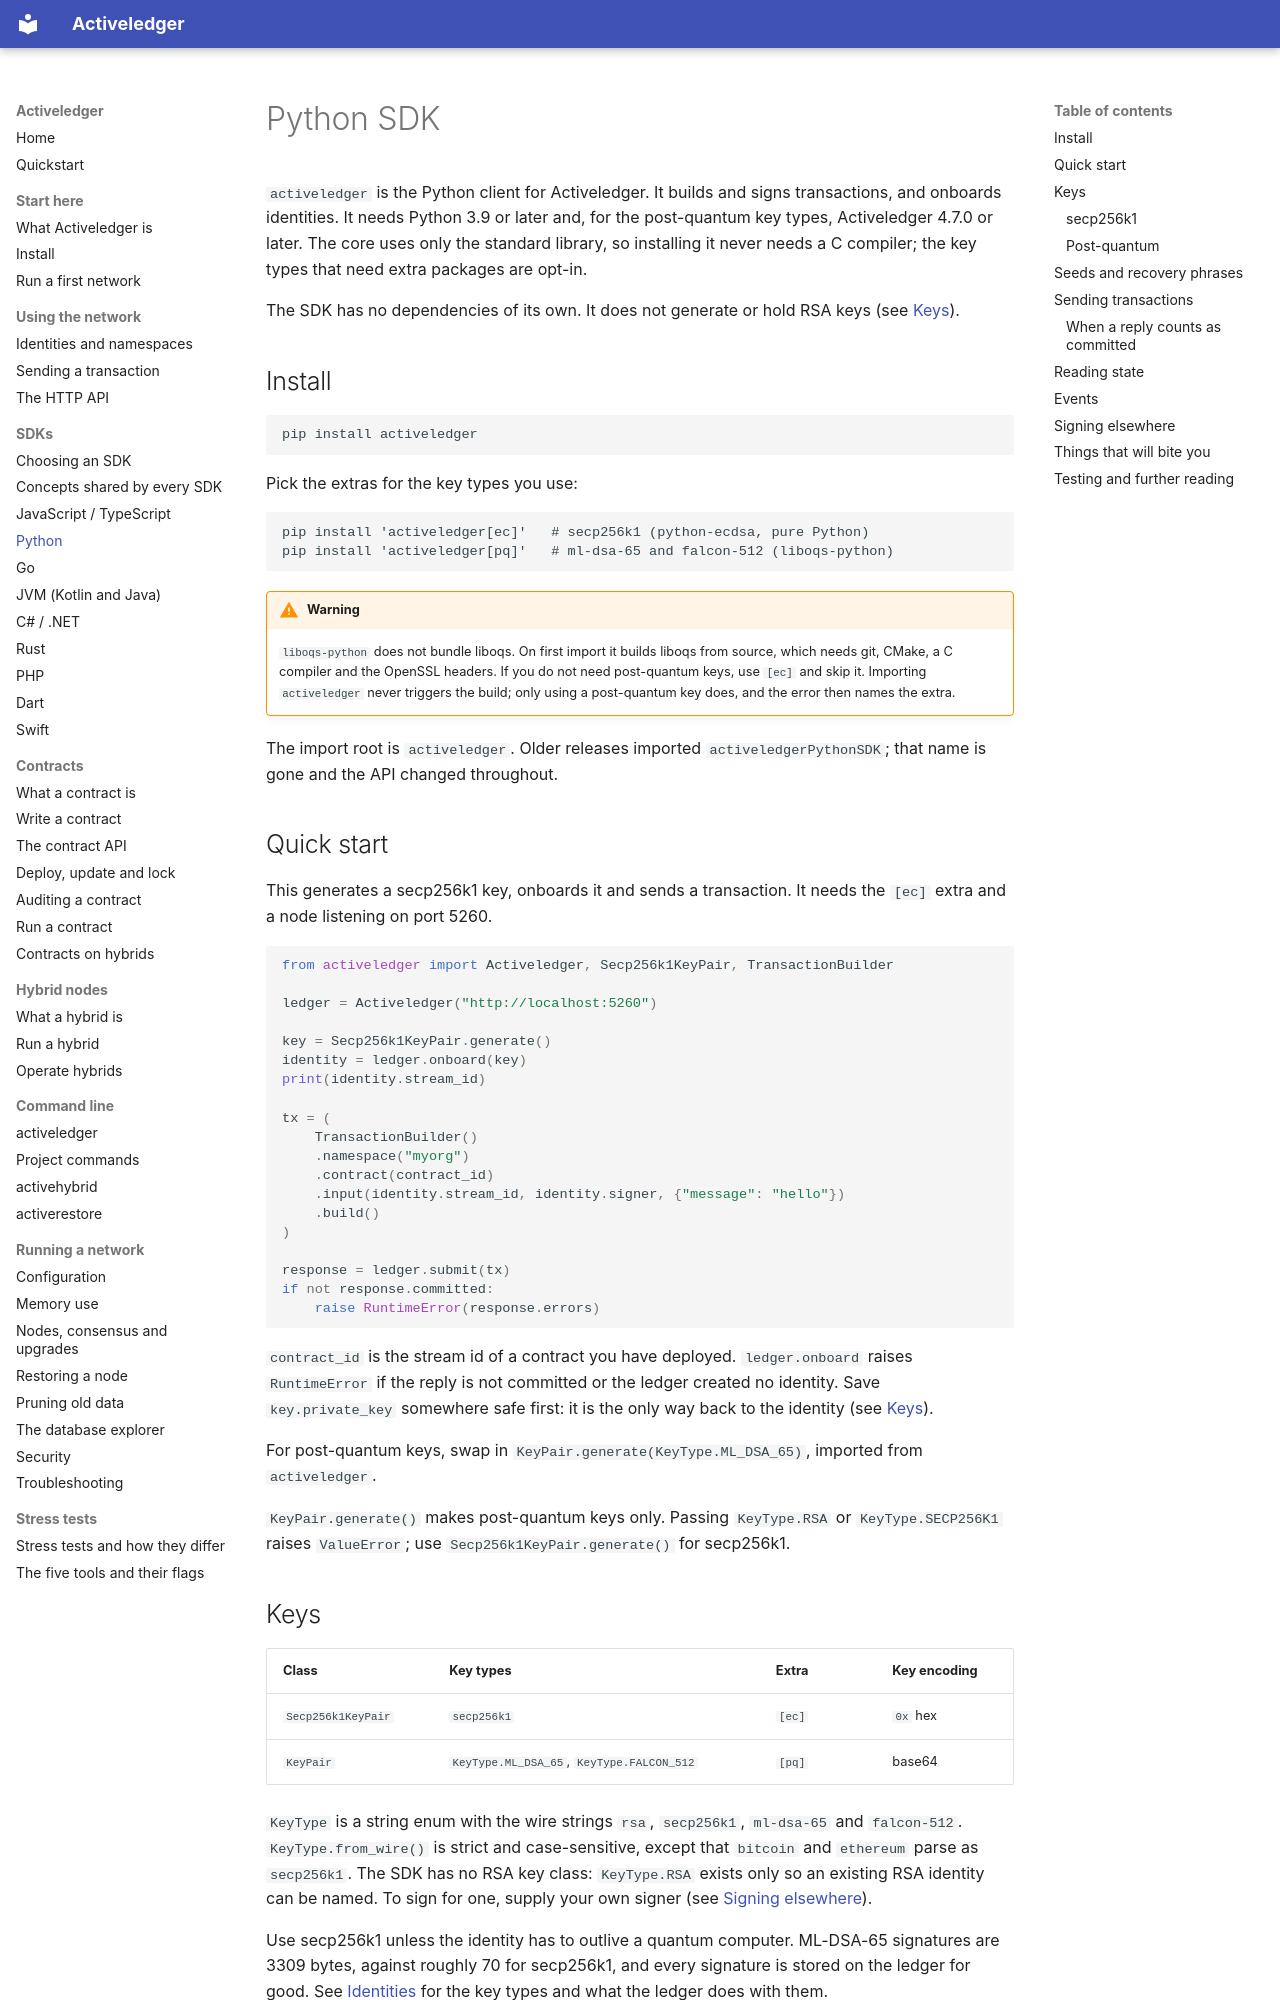

repository: activeledger/activeledger · page: sdks/python/index.html · generator: mkdocs

# Python SDK

`activeledger` is the Python client for Activeledger. It builds and signs transactions, and onboards identities. It needs Python 3.9 or later and, for the post-quantum key types, Activeledger 4.7.0 or later. The core uses only the standard library, so installing it never needs a C compiler; the key types that need extra packages are opt-in.

The SDK has no dependencies of its own. It does not generate or hold RSA keys (see [Keys](#keys)).

## Install

```
pip install activeledger
```

Pick the extras for the key types you use:

```
pip install 'activeledger[ec]'   # secp256k1 (python-ecdsa, pure Python)
pip install 'activeledger[pq]'   # ml-dsa-65 and falcon-512 (liboqs-python)
```

!!! warning
    `liboqs-python` does not bundle liboqs. On first import it builds liboqs from source, which needs git, CMake, a C compiler and the OpenSSL headers. If you do not need post-quantum keys, use `[ec]` and skip it. Importing `activeledger` never triggers the build; only using a post-quantum key does, and the error then names the extra.

The import root is `activeledger`. Older releases imported `activeledgerPythonSDK`; that name is gone and the API changed throughout.

## Quick start

This generates a secp256k1 key, onboards it and sends a transaction. It needs the `[ec]` extra and a node listening on port 5260.

```python
from activeledger import Activeledger, Secp256k1KeyPair, TransactionBuilder

ledger = Activeledger("http://localhost:5260")

key = Secp256k1KeyPair.generate()
identity = ledger.onboard(key)
print(identity.stream_id)

tx = (
    TransactionBuilder()
    .namespace("myorg")
    .contract(contract_id)
    .input(identity.stream_id, identity.signer, {"message": "hello"})
    .build()
)

response = ledger.submit(tx)
if not response.committed:
    raise RuntimeError(response.errors)
```

`contract_id` is the stream id of a contract you have deployed. `ledger.onboard` raises `RuntimeError` if the reply is not committed or the ledger created no identity. Save `key.private_key` somewhere safe first: it is the only way back to the identity (see [Keys](#keys)).

For post-quantum keys, swap in `KeyPair.generate(KeyType.ML_DSA_65)`, imported from `activeledger`.

`KeyPair.generate()` makes post-quantum keys only. Passing `KeyType.RSA` or `KeyType.SECP256K1` raises `ValueError`; use `Secp256k1KeyPair.generate()` for secp256k1.

## Keys

| Class | Key types | Extra | Key encoding |
|---|---|---|---|
| `Secp256k1KeyPair` | `secp256k1` | `[ec]` | `0x` hex |
| `KeyPair` | `KeyType.ML_DSA_65`, `KeyType.FALCON_512` | `[pq]` | base64 |

`KeyType` is a string enum with the wire strings `rsa`, `secp256k1`, `ml-dsa-65` and `falcon-512`. `KeyType.from_wire()` is strict and case-sensitive, except that `bitcoin` and `ethereum` parse as `secp256k1`. The SDK has no RSA key class: `KeyType.RSA` exists only so an existing RSA identity can be named. To sign for one, supply your own signer (see [Signing elsewhere](#signing-elsewhere)).

Use secp256k1 unless the identity has to outlive a quantum computer. ML-DSA-65 signatures are 3309 bytes, against roughly 70 for secp256k1, and every signature is stored on the ledger for good. See [Identities](../identities.md) for the key types and what the ledger does with them.
